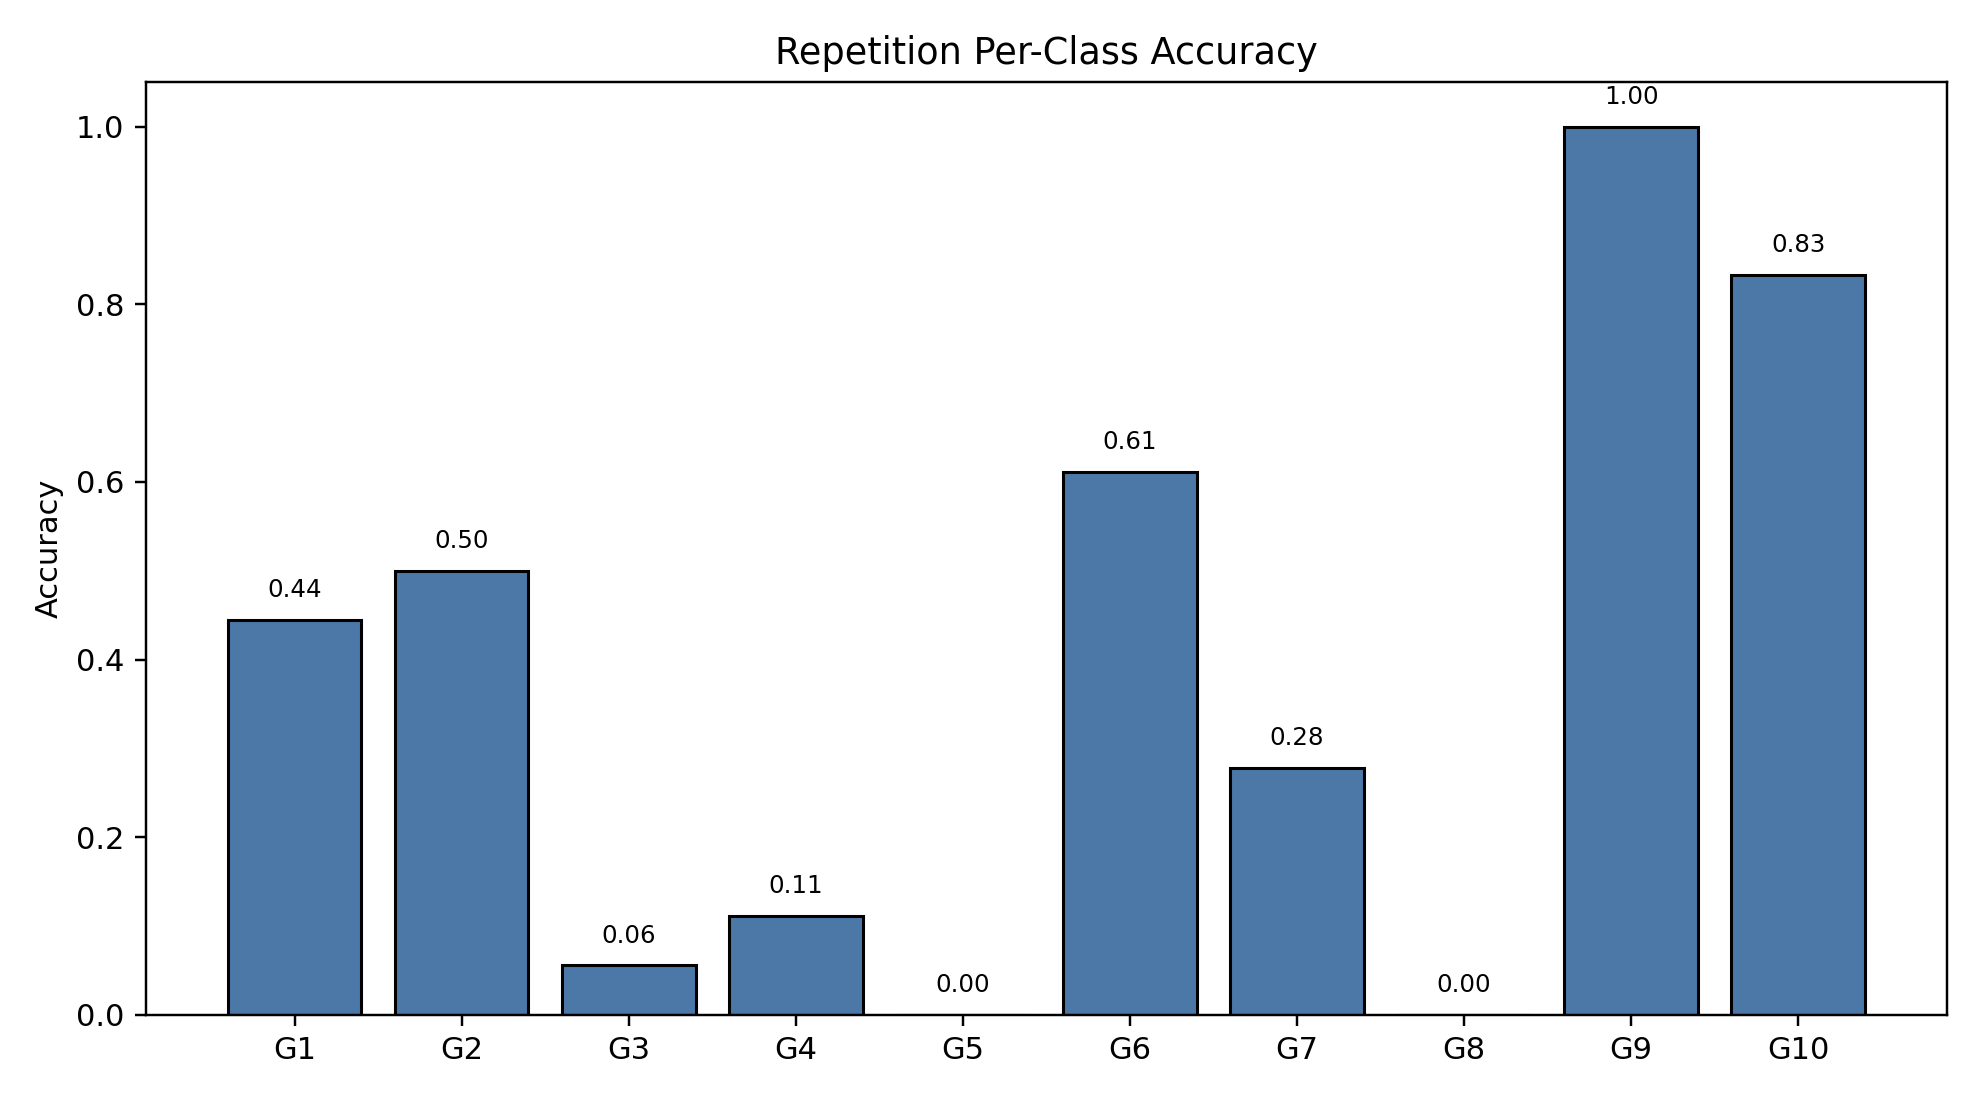

Data behind this chart, as committed beside it:
class_index, gesture_id, support, correct, accuracy
0, 1, 18, 8, 0.4444
1, 2, 18, 9, 0.5
2, 3, 18, 1, 0.05556
3, 4, 18, 2, 0.1111
4, 5, 18, 0, 0.0
5, 6, 18, 11, 0.6111
6, 7, 18, 5, 0.2778
7, 8, 18, 0, 0.0
8, 9, 18, 18, 1.0
9, 10, 18, 15, 0.8333
